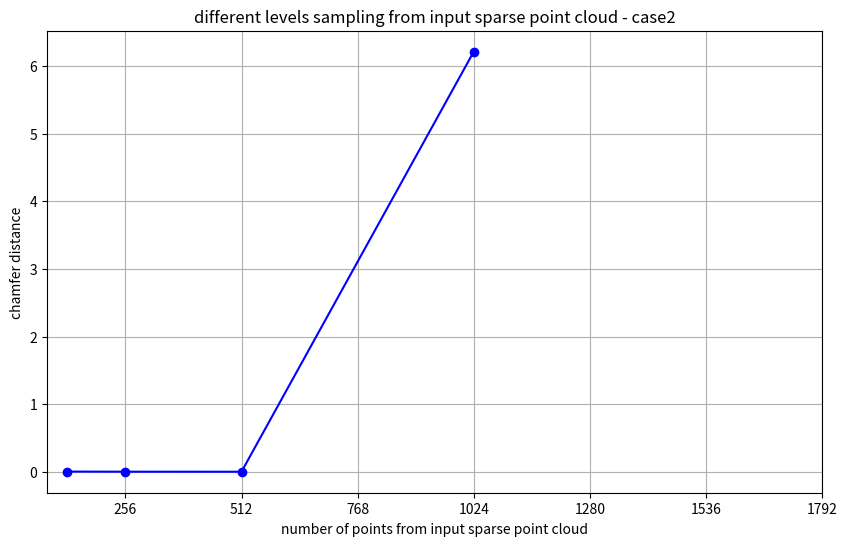

This figure's Python source:
import re
import pandas as pd
import matplotlib.pyplot as plt

# 日志数据
log_data = """
2024-08-22 11:03:01,314 :128 {'CD': tensor(0.0051, device='cuda:0'), 'EMD': tensor(73.4363, device='cuda:0'), 'fscore1': tensor(0.5174)}
2024-08-22 11:04:56,759 :256 {'CD': tensor(0.0033, device='cuda:0'), 'EMD': tensor(61.7158, device='cuda:0'), 'fscore1': tensor(0.6379)}
2024-08-22 11:06:23,745 :512 {'CD': tensor(0.0028, device='cuda:0'), 'EMD': tensor(57.3172, device='cuda:0'), 'fscore1': tensor(0.6759)}
2024-08-22 11:08:38,852 :1024 {'CD': tensor(6.2083, device='cuda:0'), 'EMD': tensor(13042.4736, device='cuda:0'), 'fscore1': tensor(0.6775)}
"""

# 正则表达式来提取数据
pattern = re.compile(
    r"(?P<timestamp>\d{4}-\d{2}-\d{2} \d{2}:\d{2}:\d{2},\d{3}) :\d+ {'CD': tensor\((?P<cd>[0-9.]+), device='cuda:0'\), 'EMD': tensor\((?P<emd>[0-9.]+), device='cuda:0'\), 'fscore1': tensor\((?P<fscore>[0-9.]+)\)}"
)

# 用来存储数据的列表
data = []

# 对每一行进行匹配
for match in pattern.finditer(log_data):
    timestamp = match.group("timestamp")
    cd = float(match.group("cd"))
    emd = float(match.group("emd"))
    fscore = float(match.group("fscore"))
    data.append({"timestamp": timestamp, "CD": cd, "EMD": emd, "fscore1": fscore})

# 打印结果
df = pd.DataFrame(data)

print(df)

# 生成一个从 256 到 1792，间隔为 256 的 Series
index_series = pd.Series([128, 256, 512, 1024], name="Index")

# 假设 df 是之前的 DataFrame
# 确保 df 中的行数与 index_series 一致
# if len(df) != len(index_series):
#     raise ValueError("The length of the index_series does not match the length of the DataFrame.")

# 将 index_series 与 df 中的 CD 列合并到一个新的 DataFrame
new_df = pd.DataFrame({
    "Index": index_series,
    "CD": df["CD"]
})

# 打印新的 DataFrame
print(new_df)

plt.figure(figsize=(10, 6))
plt.plot(new_df["Index"], new_df["CD"], marker='o', linestyle='-', color='b')
plt.title('different levels sampling from input sparse point cloud - case2')
plt.xlabel('number of points from input sparse point cloud')
plt.ylabel('chamfer distance')

plt.xticks(ticks=range(256, 1793, 256))
plt.grid(True)
plt.show()


